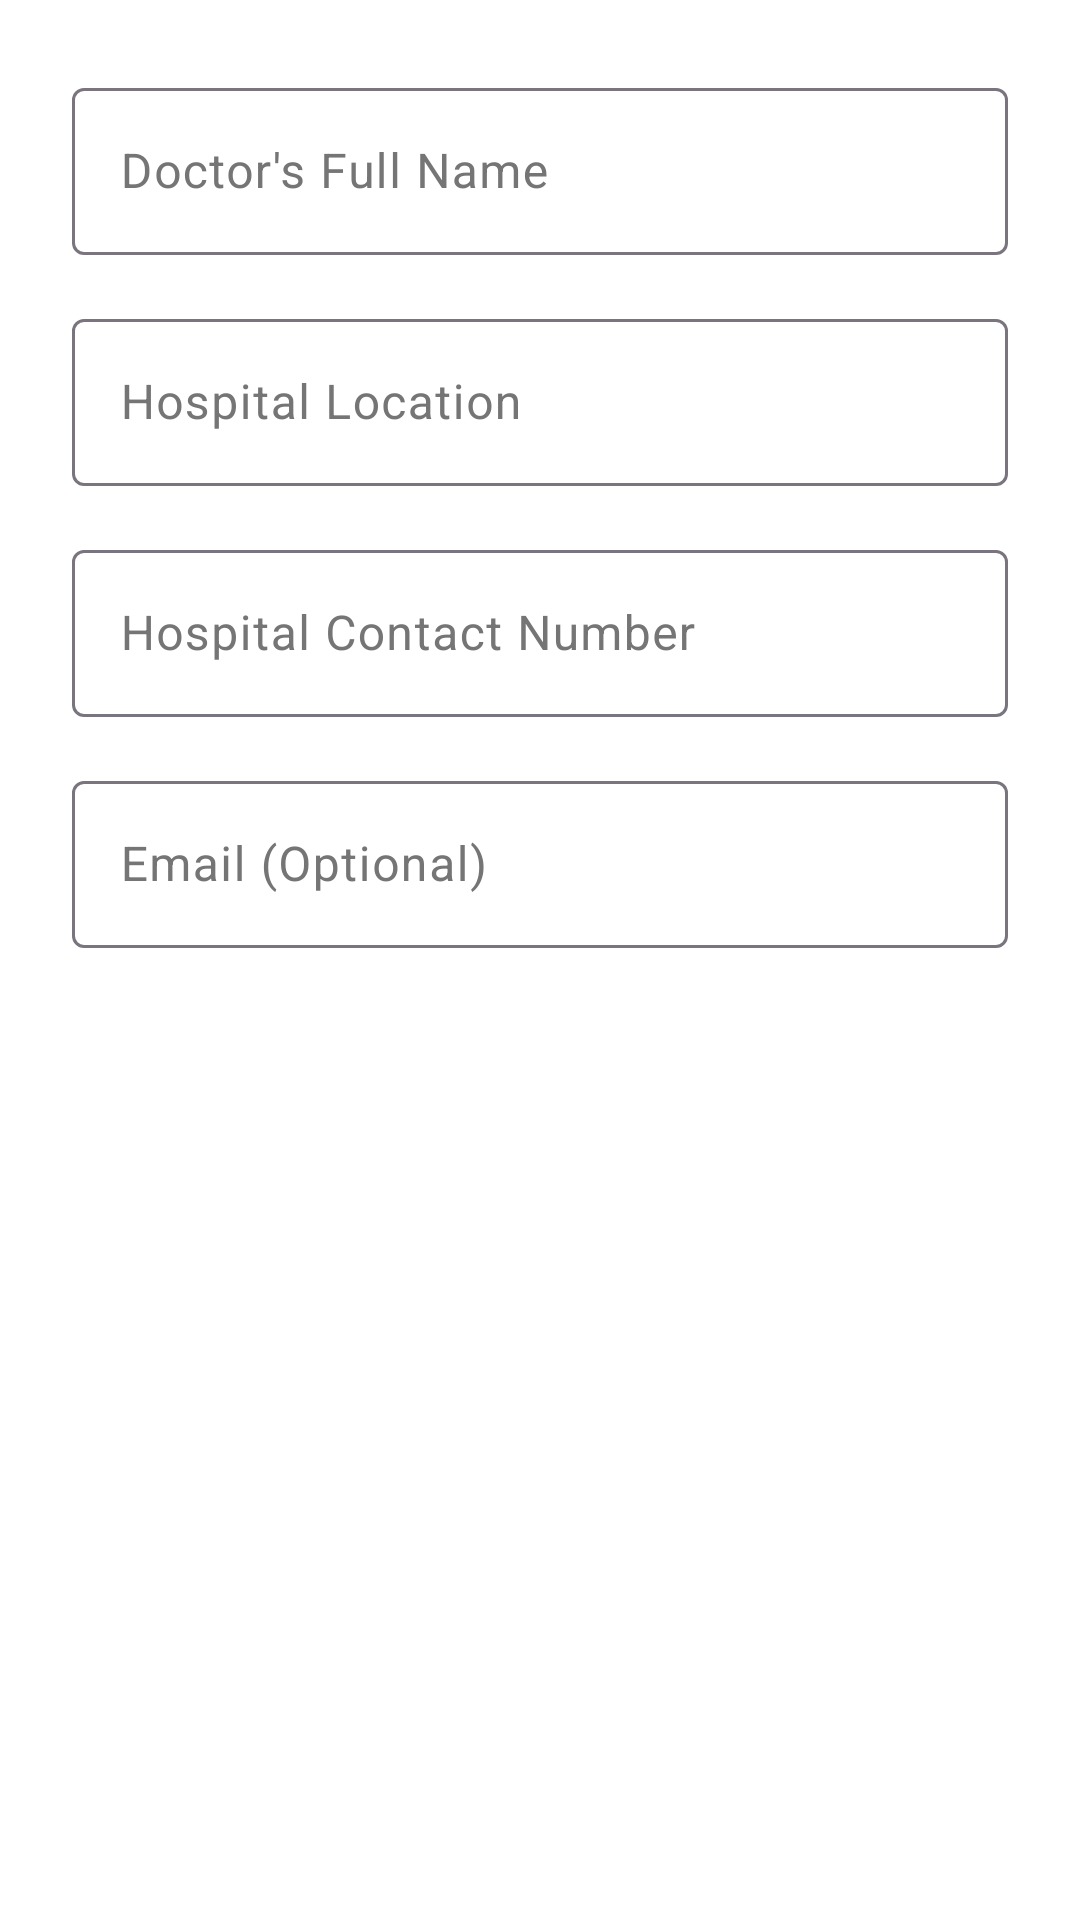

Produce the Android XML layout that renders to this screen, including the resource entries it uses.
<!-- AndroidManifest.xml: application theme Theme.MedicineReminder -->
<!-- res/layout/dialog_add_doctor.xml -->
<?xml version="1.0" encoding="utf-8"?>
<ScrollView xmlns:android="http://schemas.android.com/apk/res/android"
    xmlns:app="http://schemas.android.com/apk/res-auto"
    android:layout_width="match_parent"
    android:layout_height="wrap_content">

    <LinearLayout
        android:layout_width="match_parent"
        android:layout_height="wrap_content"
        android:orientation="vertical"
        android:padding="24dp"
        android:background="@color/surface_dark">

        <com.google.android.material.textfield.TextInputLayout
            android:layout_width="match_parent"
            android:layout_height="wrap_content"
            android:layout_marginBottom="16dp"
            style="@style/Widget.Material3.TextInputLayout.OutlinedBox">
            <com.google.android.material.textfield.TextInputEditText
                android:id="@+id/etDoctorName"
                android:layout_width="match_parent"
                android:layout_height="wrap_content"
                android:hint="Doctor's Full Name"
                android:inputType="textPersonName"
                android:textColor="@color/text_primary" />
        </com.google.android.material.textfield.TextInputLayout>

        <com.google.android.material.textfield.TextInputLayout
            android:layout_width="match_parent"
            android:layout_height="wrap_content"
            android:layout_marginBottom="16dp"
            style="@style/Widget.Material3.TextInputLayout.OutlinedBox">
            <com.google.android.material.textfield.TextInputEditText
                android:id="@+id/etHospitalLocation"
                android:layout_width="match_parent"
                android:layout_height="wrap_content"
                android:hint="Hospital Location"
                android:inputType="textPostalAddress"
                android:textColor="@color/text_primary" />
        </com.google.android.material.textfield.TextInputLayout>

        <com.google.android.material.textfield.TextInputLayout
            android:layout_width="match_parent"
            android:layout_height="wrap_content"
            android:layout_marginBottom="16dp"
            style="@style/Widget.Material3.TextInputLayout.OutlinedBox">
            <com.google.android.material.textfield.TextInputEditText
                android:id="@+id/etHospitalContact"
                android:layout_width="match_parent"
                android:layout_height="wrap_content"
                android:hint="Hospital Contact Number"
                android:inputType="phone"
                android:textColor="@color/text_primary" />
        </com.google.android.material.textfield.TextInputLayout>

        <com.google.android.material.textfield.TextInputLayout
            android:layout_width="match_parent"
            android:layout_height="wrap_content"
            style="@style/Widget.Material3.TextInputLayout.OutlinedBox">
            <com.google.android.material.textfield.TextInputEditText
                android:id="@+id/etDoctorEmail"
                android:layout_width="match_parent"
                android:layout_height="wrap_content"
                android:hint="Email (Optional)"
                android:inputType="textEmailAddress"
                android:textColor="@color/text_primary" />
        </com.google.android.material.textfield.TextInputLayout>

    </LinearLayout>
</ScrollView>
<!-- resources referenced by this layout -->
<resources>
  <color name="text_primary">#212121</color>
  <style name="Theme.MedicineReminder" parent="Theme.Material3.Light.NoActionBar">
          
          <item name="colorPrimary">@color/primary</item>
          <item name="colorOnPrimary">@color/white</item>
          <item name="colorPrimaryContainer">@color/secondary</item>
          <item name="colorOnPrimaryContainer">@color/white</item>
  
          <item name="colorSecondary">@color/accent</item>
          <item name="colorOnSecondary">@color/white</item>
  
          
          <item name="android:statusBarColor">@color/background</item>
          <item name="android:windowLightStatusBar">true</item>
  
          
          <item name="android:windowBackground">@color/background</item>
          <item name="colorSurface">@color/surface</item>
          <item name="colorOnSurface">@color/text_primary</item>
          <item name="colorSurfaceVariant">@color/surface</item>
          <item name="colorOnSurfaceVariant">@color/text_secondary</item>
  
          <item name="colorError">@color/error</item>
  
          
          <item name="android:textColor">@color/text_primary</item>
          <item name="android:editTextColor">@color/text_primary</item>
      </style>
  <color name="primary">#1976D2</color>
  <color name="white">#FFFFFFFF</color>
  <color name="secondary">#64B5F6</color>
  <color name="accent">#26A69A</color>
  <color name="background">#FFFFFF</color>
  <color name="surface">#F5F9FF</color>
  <color name="text_secondary">#757575</color>
  <color name="error">#F44336</color>
</resources>
